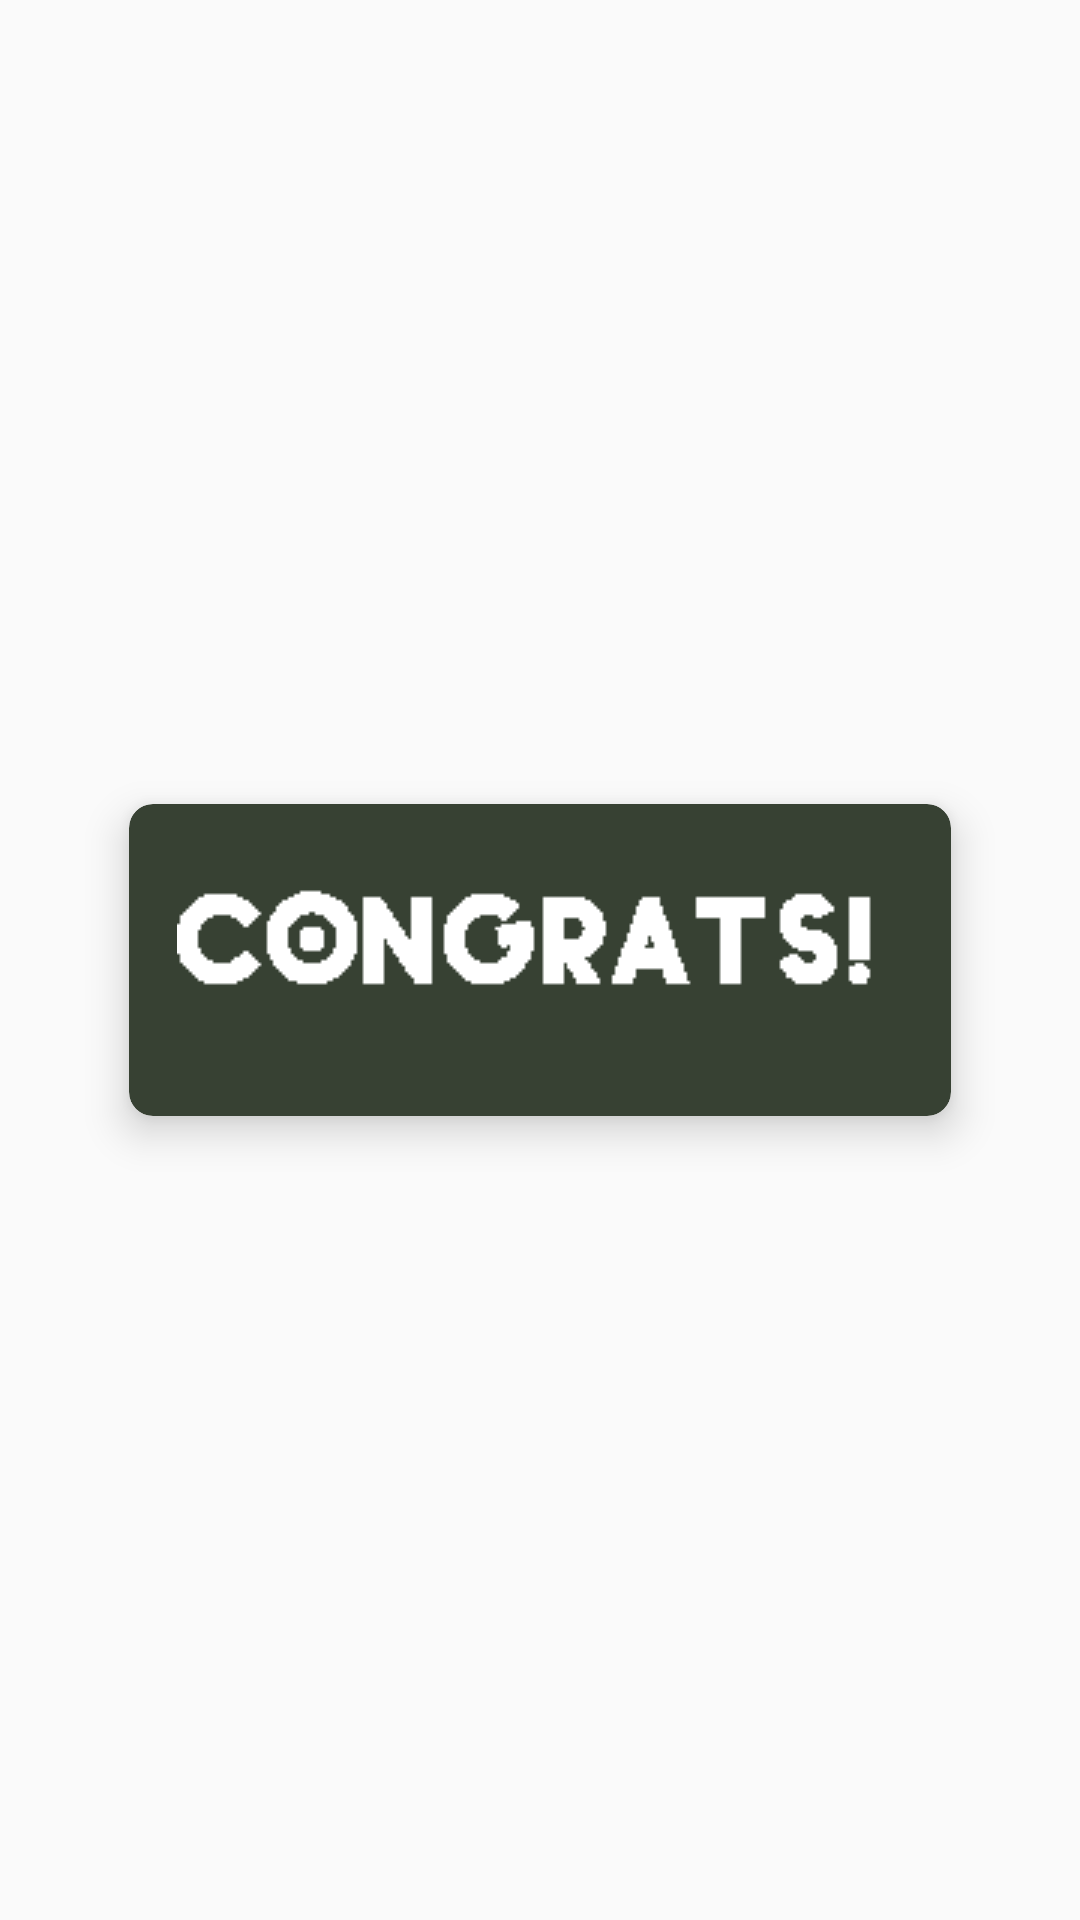

Layout XML and referenced resources for this Android screen:
<!-- AndroidManifest.xml: application theme AppTheme -->
<!-- res/layout/gamewon_fragment.xml -->
<?xml version="1.0" encoding="utf-8"?>
<androidx.constraintlayout.widget.ConstraintLayout xmlns:android="http://schemas.android.com/apk/res/android"
    xmlns:app="http://schemas.android.com/apk/res-auto"
    xmlns:tools="http://schemas.android.com/tools"
    android:id="@+id/bgConstraintLayout"
    android:layout_width="match_parent"
    android:layout_height="match_parent"
    android:background="#00FFFFFF"
    android:clickable="true"
    android:orientation="vertical">

    <androidx.cardview.widget.CardView
        android:layout_width="wrap_content"
        android:layout_height="wrap_content"
        android:backgroundTint="#374133"
        app:cardCornerRadius="8dp"
        app:cardElevation="8dp"
        app:layout_constraintBottom_toBottomOf="parent"
        app:layout_constraintEnd_toEndOf="parent"
        app:layout_constraintStart_toStartOf="parent"
        app:layout_constraintTop_toTopOf="parent">

        <ImageView
            android:id="@+id/imageView2"
            android:layout_width="wrap_content"
            android:layout_height="wrap_content"
            android:background="#00FFFFFF"
            android:contentDescription="@string/congrats"
            android:padding="16dp"
            app:srcCompat="@drawable/congrats_text" />
    </androidx.cardview.widget.CardView>
</androidx.constraintlayout.widget.ConstraintLayout>
<!-- resources referenced by this layout -->
<resources>
  <!-- drawable congrats_text: png bitmap (drawable, 538 bytes) -->
  <string name="congrats">Congrats!</string>
  <style name="AppTheme" parent="Theme.AppCompat.Light">
      </style>
</resources>
